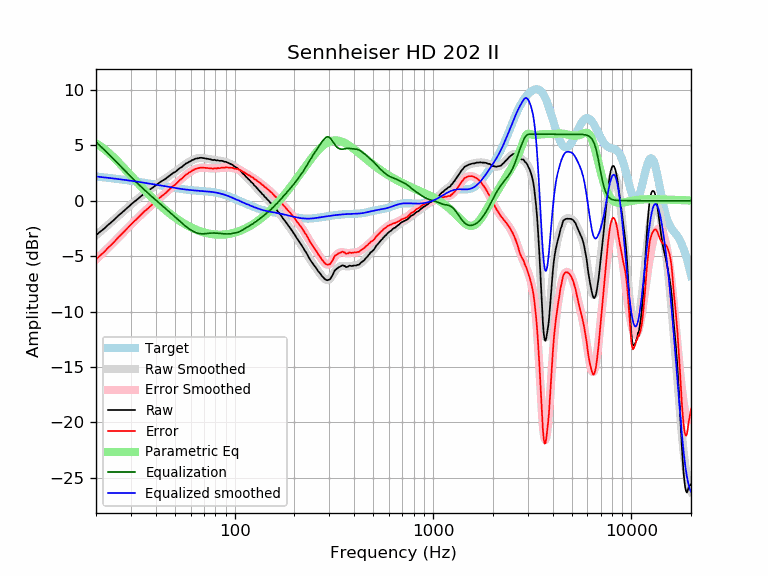

The file beside this chart, header and first rows:
frequency, raw, error, smoothed, error_smoothed, equalization, parametric_eq, equalized_raw, equalized_smoothed, target
20, -3.11, -5.30, -3.12, -5.31, 5.31, 5.17, 2.19, 2.19, 2.19
21, -2.79, -4.94, -2.80, -4.95, 4.95, 4.94, 2.15, 2.15, 2.15
22, -2.51, -4.62, -2.49, -4.60, 4.60, 4.67, 2.08, 2.11, 2.11
23, -2.18, -4.25, -2.19, -4.26, 4.26, 4.38, 2.07, 2.07, 2.07
24, -1.91, -3.94, -1.90, -3.93, 3.93, 4.08, 2.01, 2.03, 2.03
25, -1.62, -3.61, -1.62, -3.61, 3.61, 3.77, 1.98, 1.99, 1.99
26, -1.32, -3.28, -1.34, -3.29, 3.29, 3.46, 1.97, 1.95, 1.95
27, -1.08, -3.00, -1.08, -2.99, 2.99, 3.15, 1.91, 1.91, 1.91
28, -0.83, -2.71, -0.83, -2.70, 2.70, 2.85, 1.87, 1.88, 1.88
29, -0.58, -2.42, -0.58, -2.42, 2.42, 2.55, 1.84, 1.84, 1.84
30, -0.34, -2.15, -0.35, -2.16, 2.16, 2.27, 1.81, 1.80, 1.80
31, -0.12, -1.89, -0.14, -1.90, 1.90, 1.99, 1.78, 1.77, 1.77
32, 0.06, -1.67, 0.07, -1.66, 1.66, 1.72, 1.72, 1.73, 1.73
33, 0.27, -1.43, 0.27, -1.43, 1.43, 1.47, 1.69, 1.69, 1.69
34, 0.46, -1.20, 0.45, -1.21, 1.21, 1.22, 1.66, 1.66, 1.66
35, 0.65, -0.98, 0.63, -1.00, 1.00, 0.98, 1.64, 1.62, 1.62
36, 0.79, -0.80, 0.79, -0.79, 0.79, 0.76, 1.58, 1.59, 1.59
37, 0.95, -0.61, 0.95, -0.60, 0.60, 0.54, 1.55, 1.55, 1.55
38, 1.10, -0.42, 1.10, -0.42, 0.42, 0.33, 1.51, 1.52, 1.52
39, 1.24, -0.25, 1.25, -0.24, 0.24, 0.14, 1.47, 1.48, 1.48
40, 1.39, -0.06, 1.39, -0.06, 0.06, -0.05, 1.45, 1.45, 1.45
41, 1.53, 0.11, 1.52, 0.10, -0.10, -0.23, 1.42, 1.42, 1.42
42, 1.67, 0.28, 1.65, 0.27, -0.27, -0.40, 1.40, 1.38, 1.38
43, 1.79, 0.43, 1.78, 0.42, -0.42, -0.57, 1.36, 1.35, 1.35
44, 1.89, 0.57, 1.90, 0.58, -0.58, -0.72, 1.31, 1.32, 1.32
45, 2.00, 0.71, 2.02, 0.73, -0.73, -0.87, 1.27, 1.29, 1.29
46, 2.14, 0.88, 2.14, 0.88, -0.88, -1.01, 1.26, 1.26, 1.26
47, 2.27, 1.04, 2.26, 1.03, -1.03, -1.15, 1.24, 1.23, 1.23
48, 2.39, 1.18, 2.38, 1.17, -1.17, -1.28, 1.21, 1.20, 1.20
49, 2.52, 1.34, 2.49, 1.32, -1.32, -1.40, 1.20, 1.18, 1.18
50, 2.58, 1.43, 2.61, 1.46, -1.46, -1.51, 1.12, 1.15, 1.15
51, 2.71, 1.58, 2.72, 1.60, -1.60, -1.62, 1.11, 1.13, 1.13
52, 2.84, 1.73, 2.83, 1.73, -1.73, -1.73, 1.11, 1.10, 1.10
53, 2.96, 1.88, 2.94, 1.86, -1.86, -1.83, 1.09, 1.08, 1.08
54, 3.03, 1.97, 3.05, 1.99, -1.99, -1.92, 1.03, 1.06, 1.06
55, 3.16, 2.12, 3.16, 2.12, -2.12, -2.01, 1.04, 1.04, 1.04
56, 3.27, 2.25, 3.26, 2.23, -2.23, -2.09, 1.03, 1.02, 1.02
57, 3.38, 2.37, 3.35, 2.35, -2.35, -2.17, 1.03, 1.00, 1.00
58, 3.43, 2.44, 3.44, 2.45, -2.45, -2.25, 0.98, 0.99, 0.99
59, 3.53, 2.55, 3.52, 2.54, -2.54, -2.32, 0.98, 0.97, 0.97
60, 3.57, 2.61, 3.59, 2.63, -2.63, -2.39, 0.94, 0.96, 0.96
61, 3.67, 2.72, 3.66, 2.71, -2.71, -2.45, 0.96, 0.95, 0.95
62, 3.70, 2.76, 3.71, 2.78, -2.78, -2.51, 0.92, 0.94, 0.94
63, 3.78, 2.85, 3.76, 2.84, -2.84, -2.56, 0.94, 0.92, 0.92
64, 3.81, 2.89, 3.80, 2.89, -2.89, -2.62, 0.92, 0.91, 0.91
65, 3.83, 2.92, 3.83, 2.92, -2.92, -2.66, 0.90, 0.91, 0.91
66, 3.85, 2.95, 3.85, 2.95, -2.95, -2.71, 0.89, 0.90, 0.90
67, 3.88, 2.99, 3.86, 2.97, -2.97, -2.75, 0.90, 0.89, 0.89
68, 3.88, 3.00, 3.86, 2.98, -2.98, -2.79, 0.89, 0.88, 0.88
69, 3.86, 2.99, 3.86, 2.99, -2.99, -2.82, 0.87, 0.87, 0.87
70, 3.85, 2.98, 3.84, 2.98, -2.98, -2.86, 0.87, 0.86, 0.86
71, 3.82, 2.96, 3.83, 2.97, -2.97, -2.89, 0.84, 0.85, 0.85
72, 3.80, 2.95, 3.81, 2.96, -2.96, -2.91, 0.84, 0.84, 0.84
73, 3.79, 2.95, 3.78, 2.95, -2.95, -2.94, 0.84, 0.84, 0.84
74, 3.76, 2.93, 3.76, 2.94, -2.94, -2.96, 0.82, 0.82, 0.83
75, 3.74, 2.92, 3.74, 2.93, -2.93, -2.98, 0.81, 0.81, 0.81
76, 3.73, 2.92, 3.72, 2.92, -2.92, -3.00, 0.81, 0.80, 0.80
77, 3.69, 2.90, 3.70, 2.91, -2.91, -3.01, 0.77, 0.79, 0.79
78, 3.67, 2.89, 3.69, 2.91, -2.91, -3.03, 0.75, 0.77, 0.78
79, 3.70, 2.94, 3.67, 2.91, -2.91, -3.04, 0.78, 0.76, 0.76
... 553 more rows
